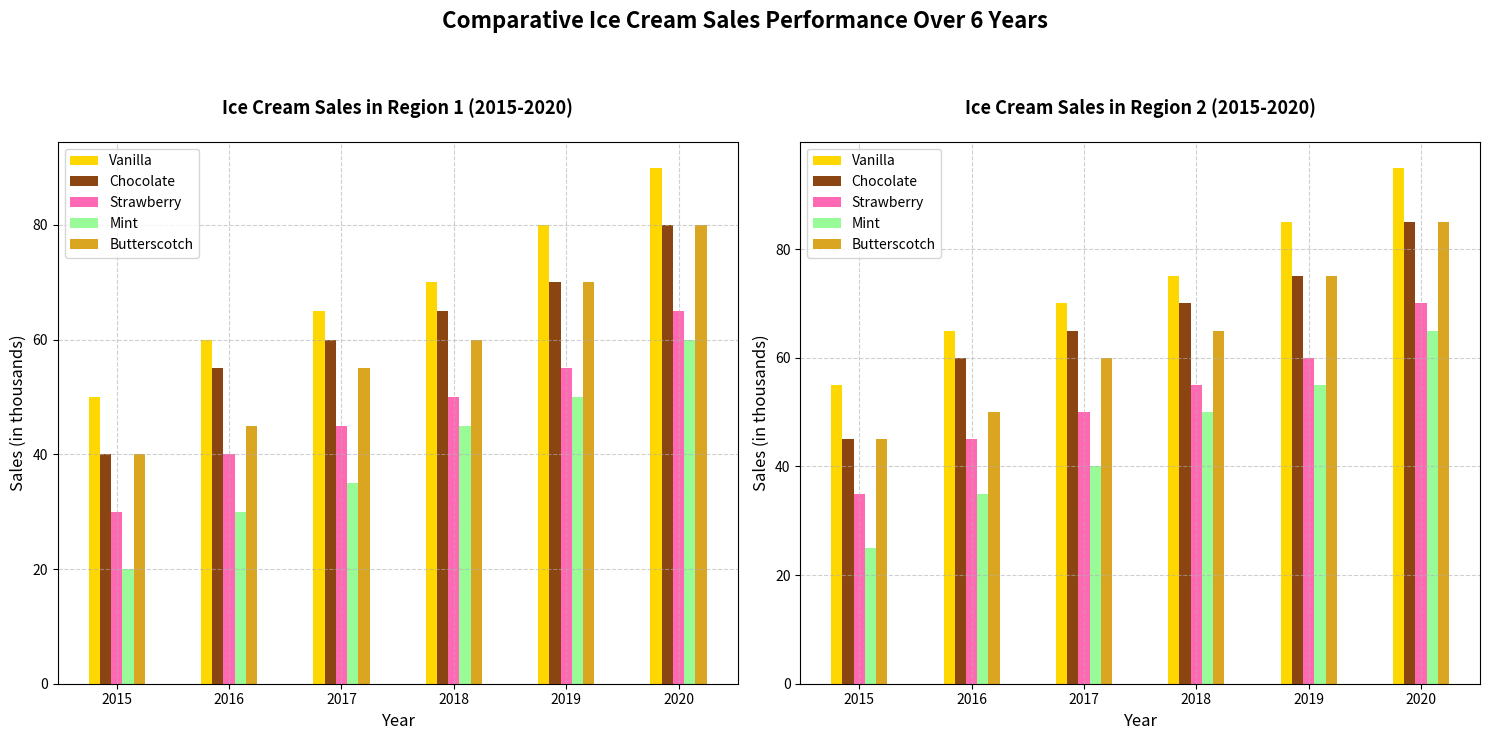

This chart was generated by the following Python code:
import matplotlib.pyplot as plt
import numpy as np

# Backstory: Analysis of Ice Cream Sales Performance Over Years in Different Regions
# Dataset represents ice cream sales (in thousands of units) of 5 different flavors over the years in two different regions.

# Construct contextual data inputs
years = np.arange(2015, 2021)
flavors = ['Vanilla', 'Chocolate', 'Strawberry', 'Mint', 'Butterscotch']
region1_sales = np.array([
    [50, 60, 65, 70, 80, 90],  # Vanilla
    [40, 55, 60, 65, 70, 80],  # Chocolate
    [30, 40, 45, 50, 55, 65],  # Strawberry
    [20, 30, 35, 45, 50, 60],  # Mint
    [40, 45, 55, 60, 70, 80]   # Butterscotch
])
region2_sales = np.array([
    [55, 65, 70, 75, 85, 95],  # Vanilla
    [45, 60, 65, 70, 75, 85],  # Chocolate
    [35, 45, 50, 55, 60, 70],  # Strawberry
    [25, 35, 40, 50, 55, 65],  # Mint
    [45, 50, 60, 65, 75, 85]   # Butterscotch
])

# Create subplots
fig, axes = plt.subplots(1, 2, figsize=(15, 7))

# First bar chart for Region 1
axes[0].bar(years - 0.2, region1_sales[0], width=0.1, label='Vanilla', color='#FFD700')
axes[0].bar(years - 0.1, region1_sales[1], width=0.1, label='Chocolate', color='#8B4513')
axes[0].bar(years, region1_sales[2], width=0.1, label='Strawberry', color='#FF69B4')
axes[0].bar(years + 0.1, region1_sales[3], width=0.1, label='Mint', color='#98FB98')
axes[0].bar(years + 0.2, region1_sales[4], width=0.1, label='Butterscotch', color='#DAA520')

# Customize the first subplot
axes[0].set_title("Ice Cream Sales in Region 1 (2015-2020)", fontsize=13, fontweight='bold', pad=20)
axes[0].set_xlabel("Year", fontsize=12)
axes[0].set_ylabel("Sales (in thousands)", fontsize=12)
axes[0].legend(loc='upper left')
axes[0].set_xticks(years)
axes[0].grid(True, linestyle='--', alpha=0.6)

# Second bar chart for Region 2
axes[1].bar(years - 0.2, region2_sales[0], width=0.1, label='Vanilla', color='#FFD700')
axes[1].bar(years - 0.1, region2_sales[1], width=0.1, label='Chocolate', color='#8B4513')
axes[1].bar(years, region2_sales[2], width=0.1, label='Strawberry', color='#FF69B4')
axes[1].bar(years + 0.1, region2_sales[3], width=0.1, label='Mint', color='#98FB98')
axes[1].bar(years + 0.2, region2_sales[4], width=0.1, label='Butterscotch', color='#DAA520')

# Customize the second subplot
axes[1].set_title("Ice Cream Sales in Region 2 (2015-2020)", fontsize=13, fontweight='bold', pad=20)
axes[1].set_xlabel("Year", fontsize=12)
axes[1].set_ylabel("Sales (in thousands)", fontsize=12)
axes[1].legend(loc='upper left')
axes[1].set_xticks(years)
axes[1].grid(True, linestyle='--', alpha=0.6)

# Add global title to the entire figure
fig.suptitle("Comparative Ice Cream Sales Performance Over 6 Years", fontsize=16, fontweight='bold', y=1.05)

# Automatically adjust layout
plt.tight_layout()

# Display the plot
plt.show()
